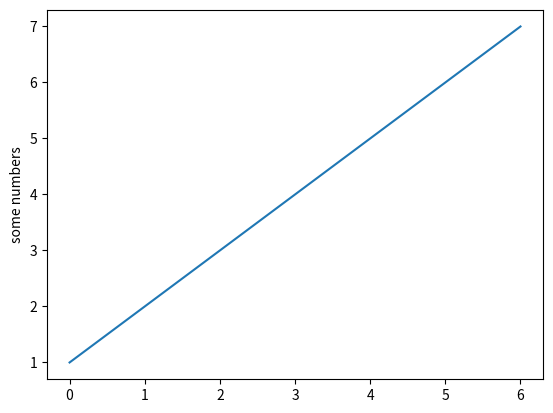

Write Python code to recreate this figure.
#To plot list elements using Line Chart
#in Python pyplot

import matplotlib.pyplot as plt
list2 = [1, 2, 3, 4, 5, 6, 7 ]
plt.plot(list2)
plt.ylabel('some numbers')
plt.show()










